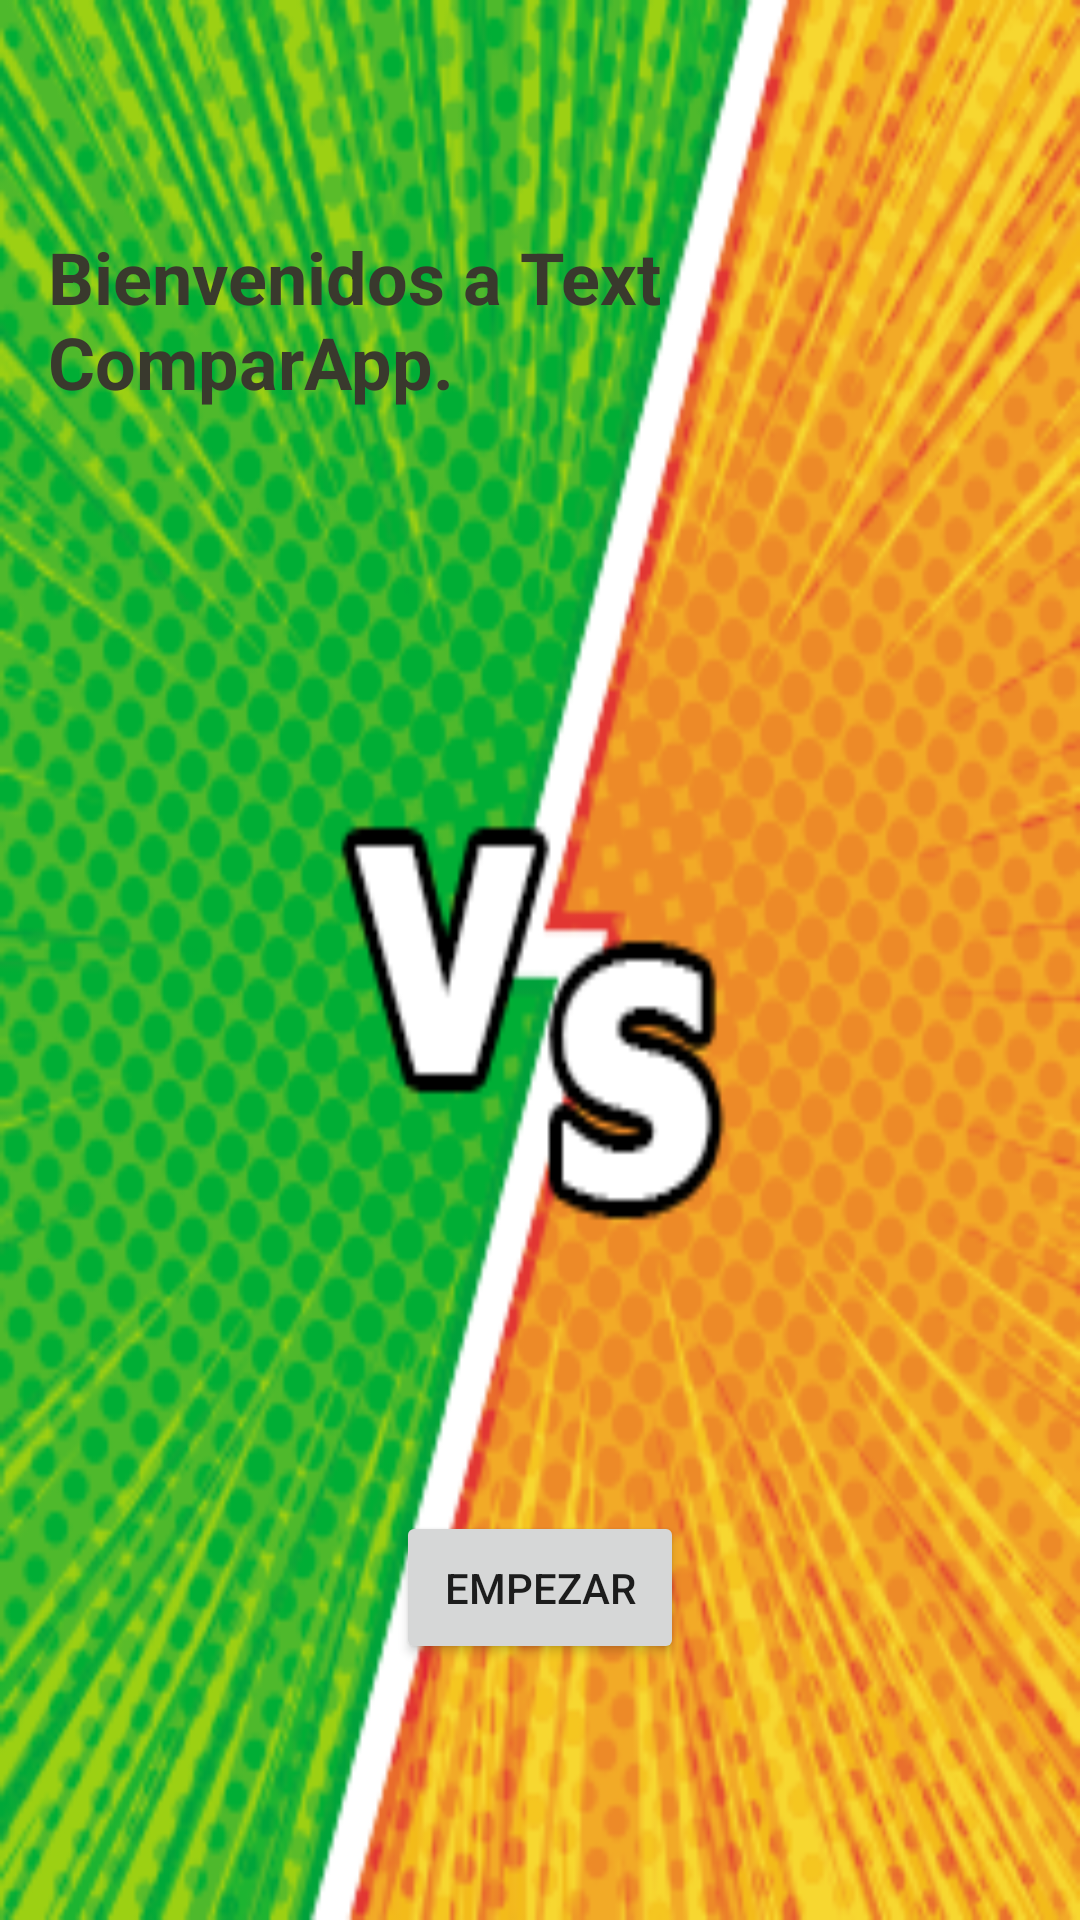

Write the Android layout XML for this screen, with the resource values it uses.
<!-- AndroidManifest.xml: application theme Theme.TextComparApp -->
<!-- res/layout/activity_principal.xml -->
<?xml version="1.0" encoding="utf-8"?>
<androidx.constraintlayout.widget.ConstraintLayout xmlns:android="http://schemas.android.com/apk/res/android"
    xmlns:app="http://schemas.android.com/apk/res-auto"
    xmlns:tools="http://schemas.android.com/tools"
    android:layout_width="match_parent"
    android:layout_height="match_parent"
    android:background="@drawable/fondo10"
    android:orientation="vertical"
    tools:context=".screen.PrincipalActivity">


    <TextView
        android:id="@+id/textMain"
        android:layout_width="wrap_content"
        android:layout_height="wrap_content"
        android:layout_centerHorizontal="true"
        android:layout_marginTop="60dp"
        android:padding="16dp"
        android:paddingTop="16dp"
        android:text="@string/welcomeToApp"
        android:textColor="@color/grey"
        android:textSize="24sp"
        android:textStyle="bold"
        app:layout_constraintEnd_toEndOf="parent"
        app:layout_constraintHorizontal_bias="1.0"
        app:layout_constraintStart_toEndOf="@id/textComparison"
        app:layout_constraintStart_toStartOf="parent"
        app:layout_constraintTop_toTopOf="parent"
        tools:ignore="MissingConstraints" />

    <Button
        android:id="@+id/textComparison"
        android:layout_width="wrap_content"
        android:layout_height="wrap_content"
        android:layout_centerHorizontal="true"
        android:layout_marginTop="10dp"
        android:padding="16dp"
        android:text="@string/Start"
        app:layout_constraintBottom_toBottomOf="parent"
        app:layout_constraintEnd_toEndOf="parent"
        app:layout_constraintHorizontal_bias="0.50"
        app:layout_constraintStart_toStartOf="parent"
        app:layout_constraintTop_toBottomOf="@+id/textMain"
        app:layout_constraintVertical_bias="0.800" />


</androidx.constraintlayout.widget.ConstraintLayout>
<!-- resources referenced by this layout -->
<resources>
  <color name="grey">#39392D</color>
  <!-- drawable fondo10: bmp bitmap (drawable, 230456 bytes) -->
  <string name="Start">Empezar</string>
  <string name="welcomeToApp">Bienvenidos a Text ComparApp.</string>
  <style name="Theme.TextComparApp" parent="Theme.MaterialComponents.DayNight.DarkActionBar">
          
          <item name="colorPrimary">@color/purple_500</item>
          <item name="colorPrimaryVariant">@color/purple_700</item>
          <item name="colorOnPrimary">@color/white</item>
          
          <item name="colorSecondary">@color/teal_200</item>
          <item name="colorSecondaryVariant">@color/teal_700</item>
          <item name="colorOnSecondary">@color/black</item>
          
          <item name="android:statusBarColor">?attr/colorPrimaryVariant</item>
          
      </style>
  <color name="purple_500">#FF6200EE</color>
  <color name="purple_700">#FF3700B3</color>
  <color name="white">#FFFFFFFF</color>
  <color name="teal_200">#FF03DAC5</color>
  <color name="teal_700">#FF018786</color>
  <color name="black">#FF000000</color>
</resources>
